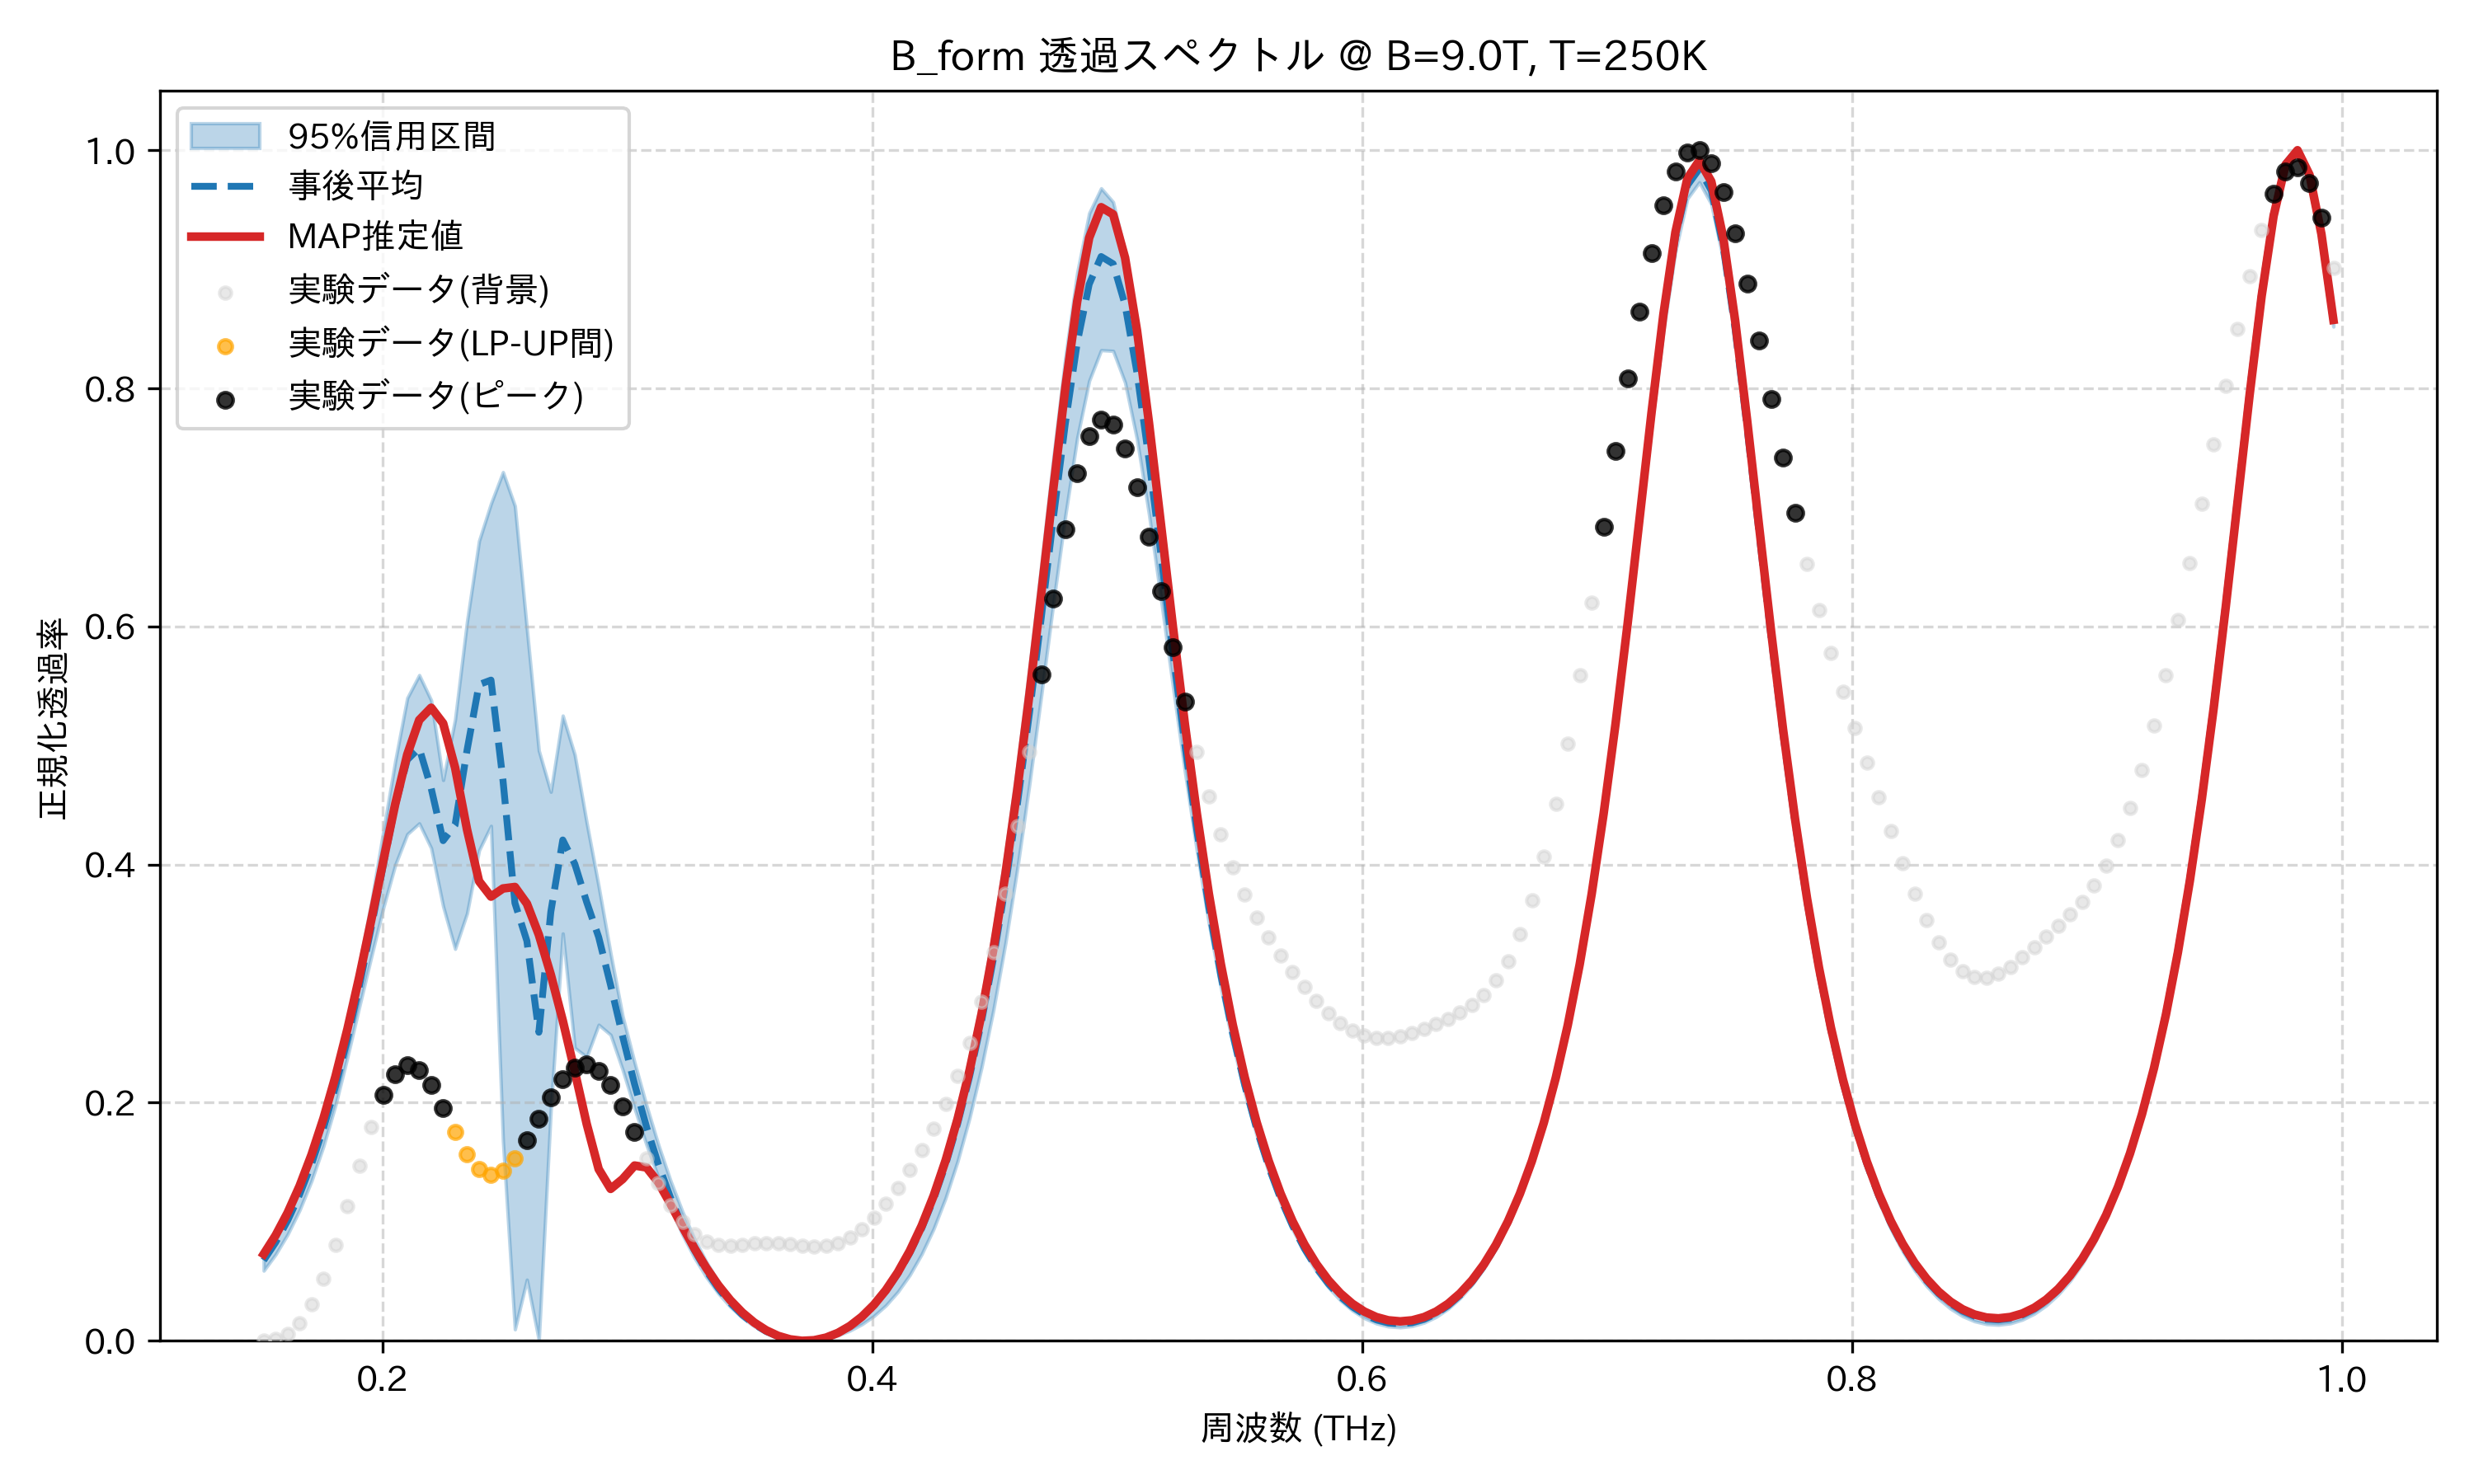

Source data for this figure (header and first rows):
frequency_thz, mean_transmission, map_transmission, lower_95, upper_95, observed_normalized
0.1514, 0.06757, 0.07281, 0.05891, 0.07418, 0.0
0.1563, 0.08268, 0.08862, 0.07261, 0.09008, 0.001296
0.1612, 0.101, 0.1076, 0.08936, 0.1092, 0.00573
0.1661, 0.1228, 0.13, 0.1098, 0.1321, 0.015
0.171, 0.1485, 0.1564, 0.1343, 0.1592, 0.0304
0.1759, 0.1786, 0.1869, 0.1636, 0.1908, 0.05246
0.1808, 0.2134, 0.2221, 0.1979, 0.2275, 0.08061
0.1856, 0.2533, 0.2619, 0.2383, 0.2695, 0.1132
0.1905, 0.2983, 0.3062, 0.2809, 0.3166, 0.1473
0.1954, 0.3476, 0.3539, 0.3227, 0.3685, 0.1796
0.2003, 0.3996, 0.4033, 0.3637, 0.4279, 0.2063
0.2052, 0.4495, 0.451, 0.3998, 0.4872, 0.2242
0.2101, 0.488, 0.4924, 0.4255, 0.5399, 0.2314
0.2149, 0.4978, 0.5214, 0.4346, 0.5591, 0.2276
0.2198, 0.464, 0.5318, 0.4138, 0.538, 0.2146
0.2247, 0.4201, 0.5186, 0.3649, 0.471, 0.1958
0.2296, 0.4333, 0.4813, 0.3292, 0.522, 0.1752
0.2345, 0.4961, 0.4292, 0.3591, 0.6043, 0.1569
0.2394, 0.5512, 0.386, 0.4119, 0.6718, 0.1444
0.2443, 0.555, 0.3731, 0.4325, 0.7033, 0.1395
0.2491, 0.4709, 0.3799, 0.168, 0.7296, 0.1426
0.254, 0.3677, 0.3812, 0.009632, 0.7012, 0.1529
0.2589, 0.3358, 0.3672, 0.05135, 0.5981, 0.1685
0.2638, 0.2592, 0.341, 0.000623, 0.4957, 0.1866
0.2687, 0.3603, 0.3075, 0.1938, 0.4611, 0.2046
0.2736, 0.4207, 0.2689, 0.3421, 0.5251, 0.2196
0.2785, 0.4006, 0.2264, 0.2461, 0.4922, 0.2292
0.2833, 0.3684, 0.1821, 0.2384, 0.4351, 0.2319
0.2882, 0.3391, 0.1442, 0.2655, 0.3818, 0.227
0.2931, 0.2986, 0.1276, 0.257, 0.3252, 0.2149
0.298, 0.2558, 0.1358, 0.2278, 0.2728, 0.197
0.3029, 0.2156, 0.1472, 0.1952, 0.2338, 0.1757
0.3078, 0.1797, 0.1456, 0.1645, 0.1976, 0.1533
0.3127, 0.148, 0.1329, 0.1369, 0.1644, 0.1322
0.3175, 0.1204, 0.115, 0.1119, 0.1346, 0.114
0.3224, 0.09657, 0.096, 0.08921, 0.1086, 0.09973
0.3273, 0.07612, 0.07778, 0.06985, 0.08578, 0.08971
0.3322, 0.05872, 0.06122, 0.05352, 0.06628, 0.08361
0.3371, 0.04404, 0.04666, 0.03987, 0.04981, 0.08072
0.342, 0.03183, 0.03419, 0.02862, 0.03612, 0.08009
0.3468, 0.02184, 0.02378, 0.01945, 0.02487, 0.08071
0.3517, 0.01389, 0.01537, 0.01222, 0.01591, 0.08163
0.3566, 0.007842, 0.008855, 0.006761, 0.009068, 0.08217
0.3615, 0.003564, 0.004162, 0.002967, 0.004198, 0.08199
0.3664, 0.0009771, 0.001224, 0.0007364, 0.001197, 0.08115
0.3713, 2.7453366310193478e-05, 0.0, 0.0, 0.0, 0.08006
0.3762, 0.0006918, 0.0004778, 0.0002854, 0.0008747, 0.07937
0.381, 0.002978, 0.002674, 0.001835, 0.003404, 0.07983
0.3859, 0.00693, 0.006638, 0.004598, 0.007637, 0.08207
0.3908, 0.01263, 0.01246, 0.008574, 0.0137, 0.08659
0.3957, 0.0202, 0.02025, 0.01388, 0.0219, 0.09361
0.4006, 0.02983, 0.03019, 0.02078, 0.03235, 0.1031
0.4055, 0.04175, 0.0425, 0.02967, 0.04523, 0.1149
0.4104, 0.05625, 0.05744, 0.04106, 0.06083, 0.1286
0.4152, 0.07368, 0.07536, 0.05524, 0.07953, 0.1437
0.4201, 0.09447, 0.09667, 0.07281, 0.1017, 0.1603
0.425, 0.1191, 0.1219, 0.09412, 0.128, 0.1784
0.4299, 0.1481, 0.1515, 0.12, 0.1589, 0.1986
0.4348, 0.1821, 0.1863, 0.1507, 0.1952, 0.2222
0.4397, 0.2219, 0.227, 0.1872, 0.2376, 0.2505
... 114 more rows
